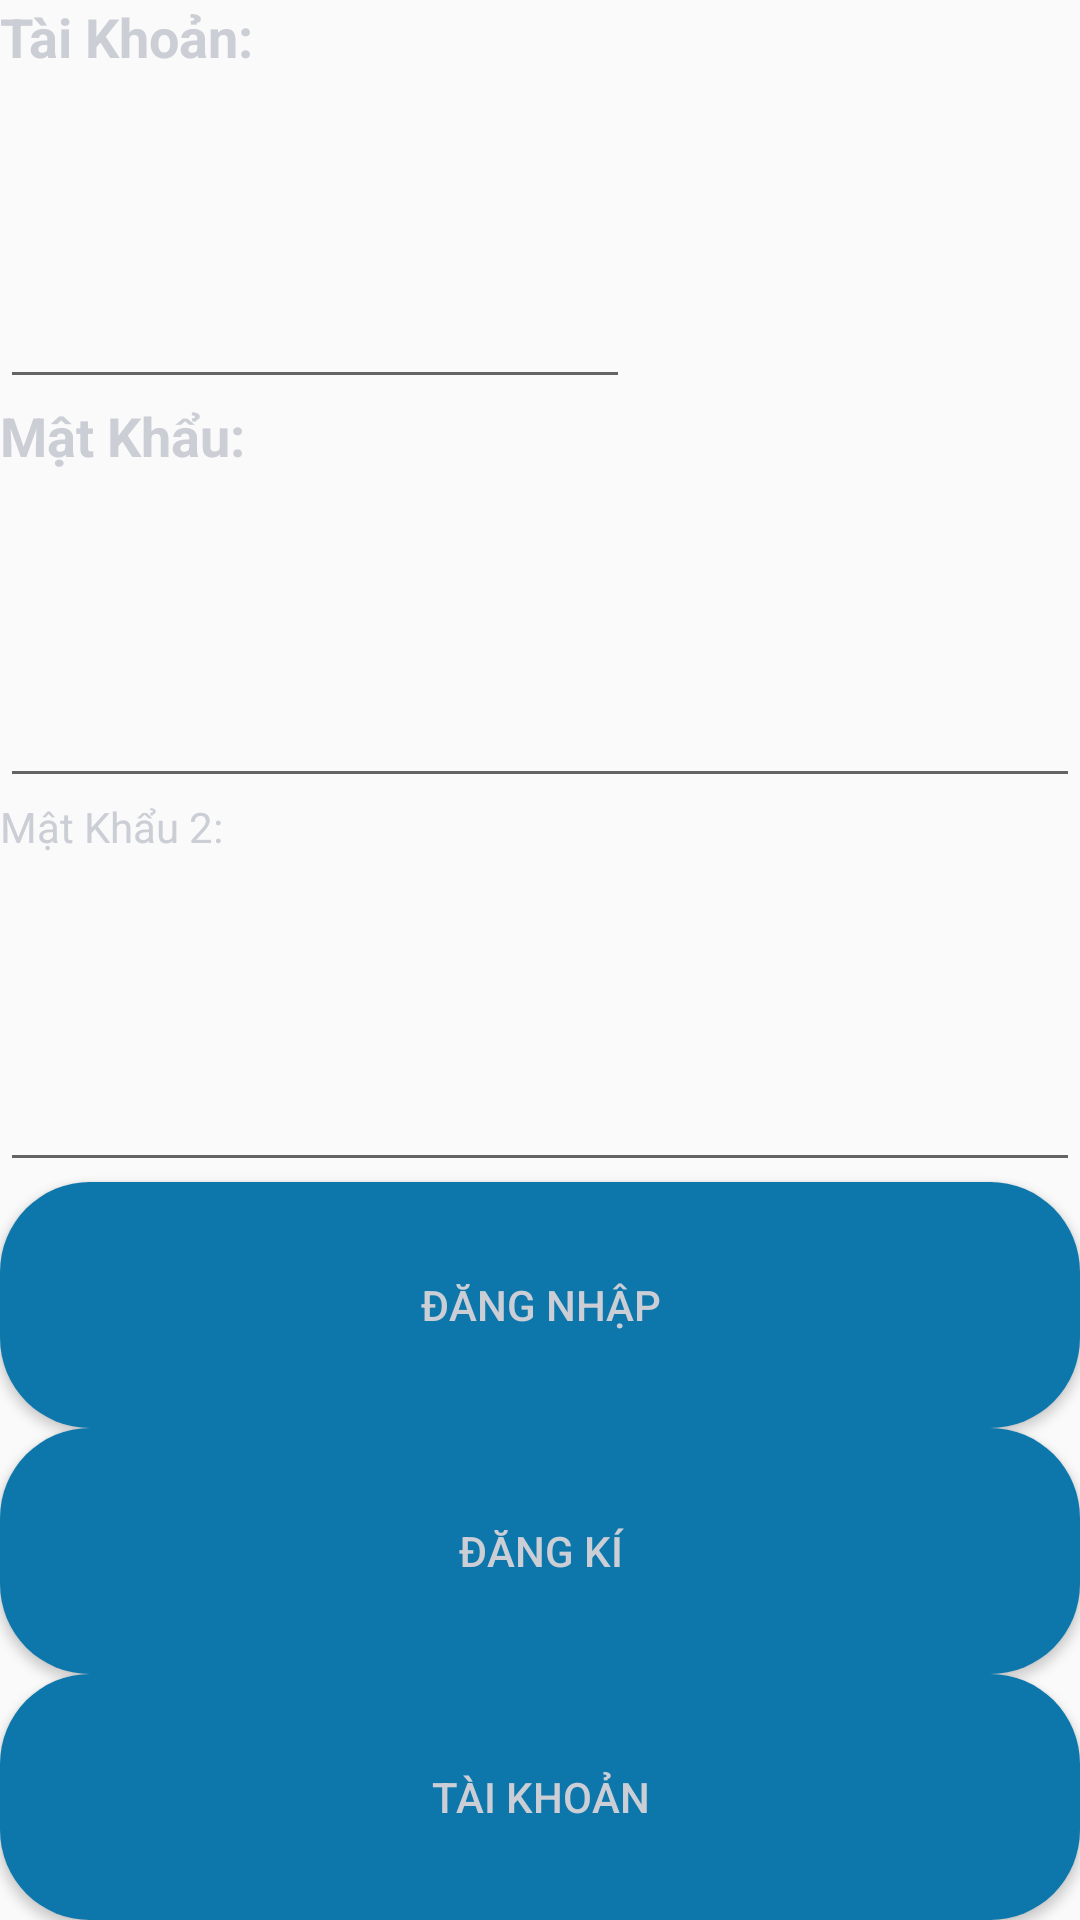

Layout XML and referenced resources for this Android screen:
<!-- AndroidManifest.xml: application theme AppTheme -->
<!-- res/layout/activity_main.xml -->
<?xml version="1.0" encoding="utf-8"?>
<LinearLayout xmlns:android="http://schemas.android.com/apk/res/android"
    xmlns:app="http://schemas.android.com/apk/res-auto"
    xmlns:tools="http://schemas.android.com/tools"
    android:layout_width="match_parent"
    android:layout_height="wrap_content"
    android:orientation="vertical"
    tools:context=".MainActivity">

    <TextView
        android:id="@+id/txtTaiKhoan"
        android:layout_width="wrap_content"
        android:layout_height="wrap_content"
        android:layout_weight="1"
        android:text="Tài Khoản:"
        android:textSize="18dp"
        android:textStyle="bold" />

    <EditText
        android:id="@+id/edtTaiKhoan"
        android:layout_width="wrap_content"
        android:layout_height="wrap_content"
        android:layout_weight="1"
        android:ems="10"
        android:inputType="textPersonName" />

    <TextView
        android:id="@+id/txtMatKhau"
        android:layout_width="match_parent"
        android:layout_height="wrap_content"
        android:layout_weight="1"
        android:text="Mật Khẩu:"
        android:textSize="18dp"
        android:textStyle="bold" />

    <EditText
        android:id="@+id/edtMatKhau"
        android:layout_width="match_parent"
        android:layout_height="wrap_content"
        android:layout_weight="1"
        android:ems="10"
        android:inputType="textPassword" />

    <TextView
        android:id="@+id/txtMatKhauLan2"
        android:layout_width="match_parent"
        android:layout_height="wrap_content"
        android:layout_weight="1"
        android:text="Mật Khẩu 2:" />

    <EditText
        android:id="@+id/edtMatKhau2"
        android:layout_width="match_parent"
        android:layout_height="wrap_content"
        android:layout_weight="1"
        android:ems="10"
        android:inputType="textPassword" />

    <Button
        android:id="@+id/btnDangNhap"
        android:layout_width="match_parent"
        android:layout_height="wrap_content"
        android:layout_weight="1"
        android:text="Đăng Nhập"
        android:background="@drawable/button"/>

    <Button
        android:id="@+id/btnDangKi"
        android:layout_width="match_parent"
        android:layout_height="wrap_content"
        android:layout_weight="1"
        android:text="Đăng Kí"
        android:background="@drawable/button"/>

    <Button
        android:id="@+id/btnTaiKhoan"
        android:layout_width="match_parent"
        android:layout_height="wrap_content"
        android:layout_weight="1"
        android:background="@drawable/button"
        android:text="Tài Khoản" />

</LinearLayout>
<!-- resources referenced by this layout -->
<resources>
  <!-- drawable button (drawable) -->
  <?xml version="1.0" encoding="utf-8"?>
  <shape xmlns:android="http://schemas.android.com/apk/res/android">
      <solid android:color="#0D77AB"/>
      <corners android:radius="30dp"/>
  </shape>
  <style name="AppTheme" parent="Theme.AppCompat.Light.DarkActionBar">
          
          <item name="colorPrimary">#0D77AB</item>
          <item name="colorPrimaryDark">@color/colorPrimaryDark</item>
          <item name="colorAccent">@color/colorAccent</item>
          <item name="android:textColor">#CCCED6</item>
      </style>
  <!-- not gathered from this repository: default colours our renderer supplied (Android Studio template values) -->
  <color name="colorPrimaryDark">#FF3700B3</color>
  <color name="colorAccent">#FF03DAC5</color>
</resources>
